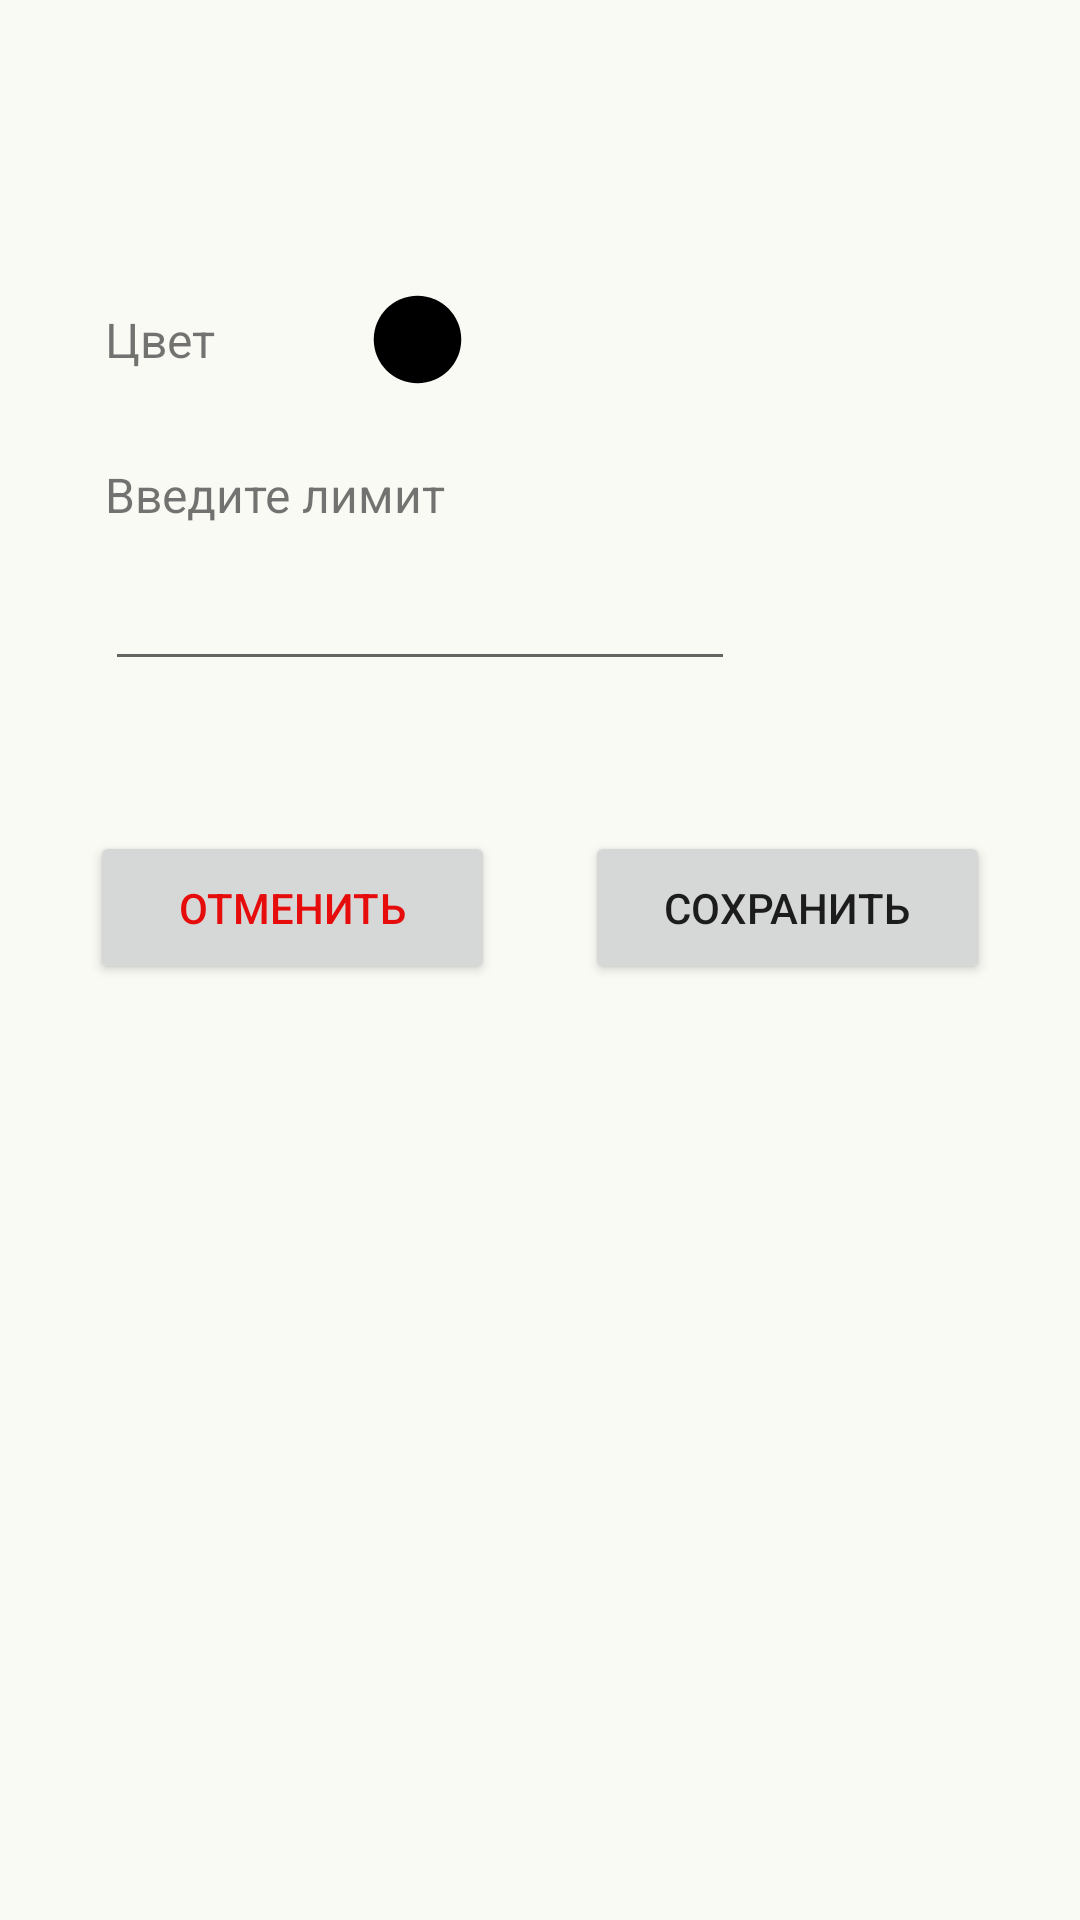

Here is an Android app screen rendered from its layout file. Give the layout XML and the strings, colors and styles it references.
<!-- AndroidManifest.xml: application theme Theme.MyCash.NoActionBar -->
<!-- res/layout/fragment_edit_category.xml -->
<?xml version="1.0" encoding="utf-8"?>
<layout xmlns:android="http://schemas.android.com/apk/res/android"
    xmlns:app="http://schemas.android.com/apk/res-auto"
    xmlns:tools="http://schemas.android.com/tools">

    <data>

    </data>

    <androidx.constraintlayout.widget.ConstraintLayout
        android:layout_width="match_parent"
        android:layout_height="match_parent"
        android:background="@color/background"
        tools:context=".ui.main.categories.EditCategoryFragment">

        <TextView
            android:id="@+id/categName"
            android:layout_width="0dp"
            android:layout_height="wrap_content"
            android:layout_marginStart="35dp"
            android:layout_marginTop="40dp"
            android:layout_marginEnd="35dp"
            android:text=""
            android:textColor="@color/black"
            android:textSize="24sp"
            app:layout_constraintEnd_toEndOf="parent"
            app:layout_constraintStart_toStartOf="parent"
            app:layout_constraintTop_toTopOf="parent" />

        <EditText
            android:id="@+id/limit"
            android:layout_width="wrap_content"
            android:layout_height="wrap_content"
            android:layout_marginStart="35dp"
            android:layout_marginTop="10dp"
            android:ems="10"
            android:inputType="numberDecimal"
            app:layout_constraintStart_toStartOf="parent"
            app:layout_constraintTop_toBottomOf="@+id/limitText" />

        <TextView
            android:id="@+id/limitText"
            android:layout_width="wrap_content"
            android:layout_height="wrap_content"
            android:layout_marginStart="35dp"
            android:layout_marginTop="30dp"
            android:text="Введите лимит"
            android:textSize="16sp"
            app:layout_constraintStart_toStartOf="parent"
            app:layout_constraintTop_toBottomOf="@+id/colorCateg" />

        <Button
            android:id="@+id/deleteButton"
            android:layout_width="135dp"
            android:layout_height="51dp"
            android:layout_marginTop="50dp"
            android:text="Отменить"
            android:textColor="@color/redText"
            app:layout_constraintEnd_toStartOf="@+id/saveButton"
            app:layout_constraintHorizontal_bias="0.5"
            app:layout_constraintStart_toStartOf="parent"
            app:layout_constraintTop_toBottomOf="@+id/limit" />

        <Button
            android:id="@+id/saveButton"
            android:layout_width="135dp"
            android:layout_height="51dp"
            android:text="Сохранить"
            app:layout_constraintBottom_toBottomOf="@+id/deleteButton"
            app:layout_constraintEnd_toEndOf="parent"
            app:layout_constraintHorizontal_bias="0.5"
            app:layout_constraintStart_toEndOf="@+id/deleteButton"
            app:layout_constraintTop_toTopOf="@+id/deleteButton"
            app:layout_constraintVertical_bias="1.0" />

        <TextView
            android:id="@+id/colorCateg"
            android:layout_width="wrap_content"
            android:layout_height="wrap_content"
            android:layout_marginStart="35dp"
            android:layout_marginTop="30dp"
            android:text="Цвет"
            android:textSize="16sp"
            app:layout_constraintStart_toStartOf="parent"
            app:layout_constraintTop_toBottomOf="@+id/categName" />

        <ImageButton
            android:id="@+id/colorBtn"
            android:layout_width="wrap_content"
            android:layout_height="wrap_content"
            android:layout_marginStart="50dp"
            android:background="@color/background"
            app:layout_constraintBottom_toBottomOf="@+id/colorCateg"
            app:layout_constraintStart_toEndOf="@+id/colorCateg"
            app:layout_constraintTop_toTopOf="@+id/colorCateg"
            app:srcCompat="@drawable/baseline_circle_35" />


    </androidx.constraintlayout.widget.ConstraintLayout>
</layout>
<!-- resources referenced by this layout -->
<resources>
  <color name="background">#F9FAF4</color>
  <color name="black">#FF000000</color>
  <color name="redText">#E60C0C</color>
  <!-- drawable baseline_circle_35 (drawable) -->
  <vector android:height="35dp" android:tint="#000000"
      android:viewportHeight="24" android:viewportWidth="24"
      android:width="35dp" xmlns:android="http://schemas.android.com/apk/res/android">
      <path android:fillColor="@android:color/white" android:pathData="M12,2C6.47,2 2,6.47 2,12s4.47,10 10,10 10,-4.47 10,-10S17.53,2 12,2z"/>
  </vector>
  <style name="Theme.MyCash.NoActionBar">
          <item name="windowActionBar">false</item>
          <item name="windowNoTitle">true</item>
      </style>
</resources>
